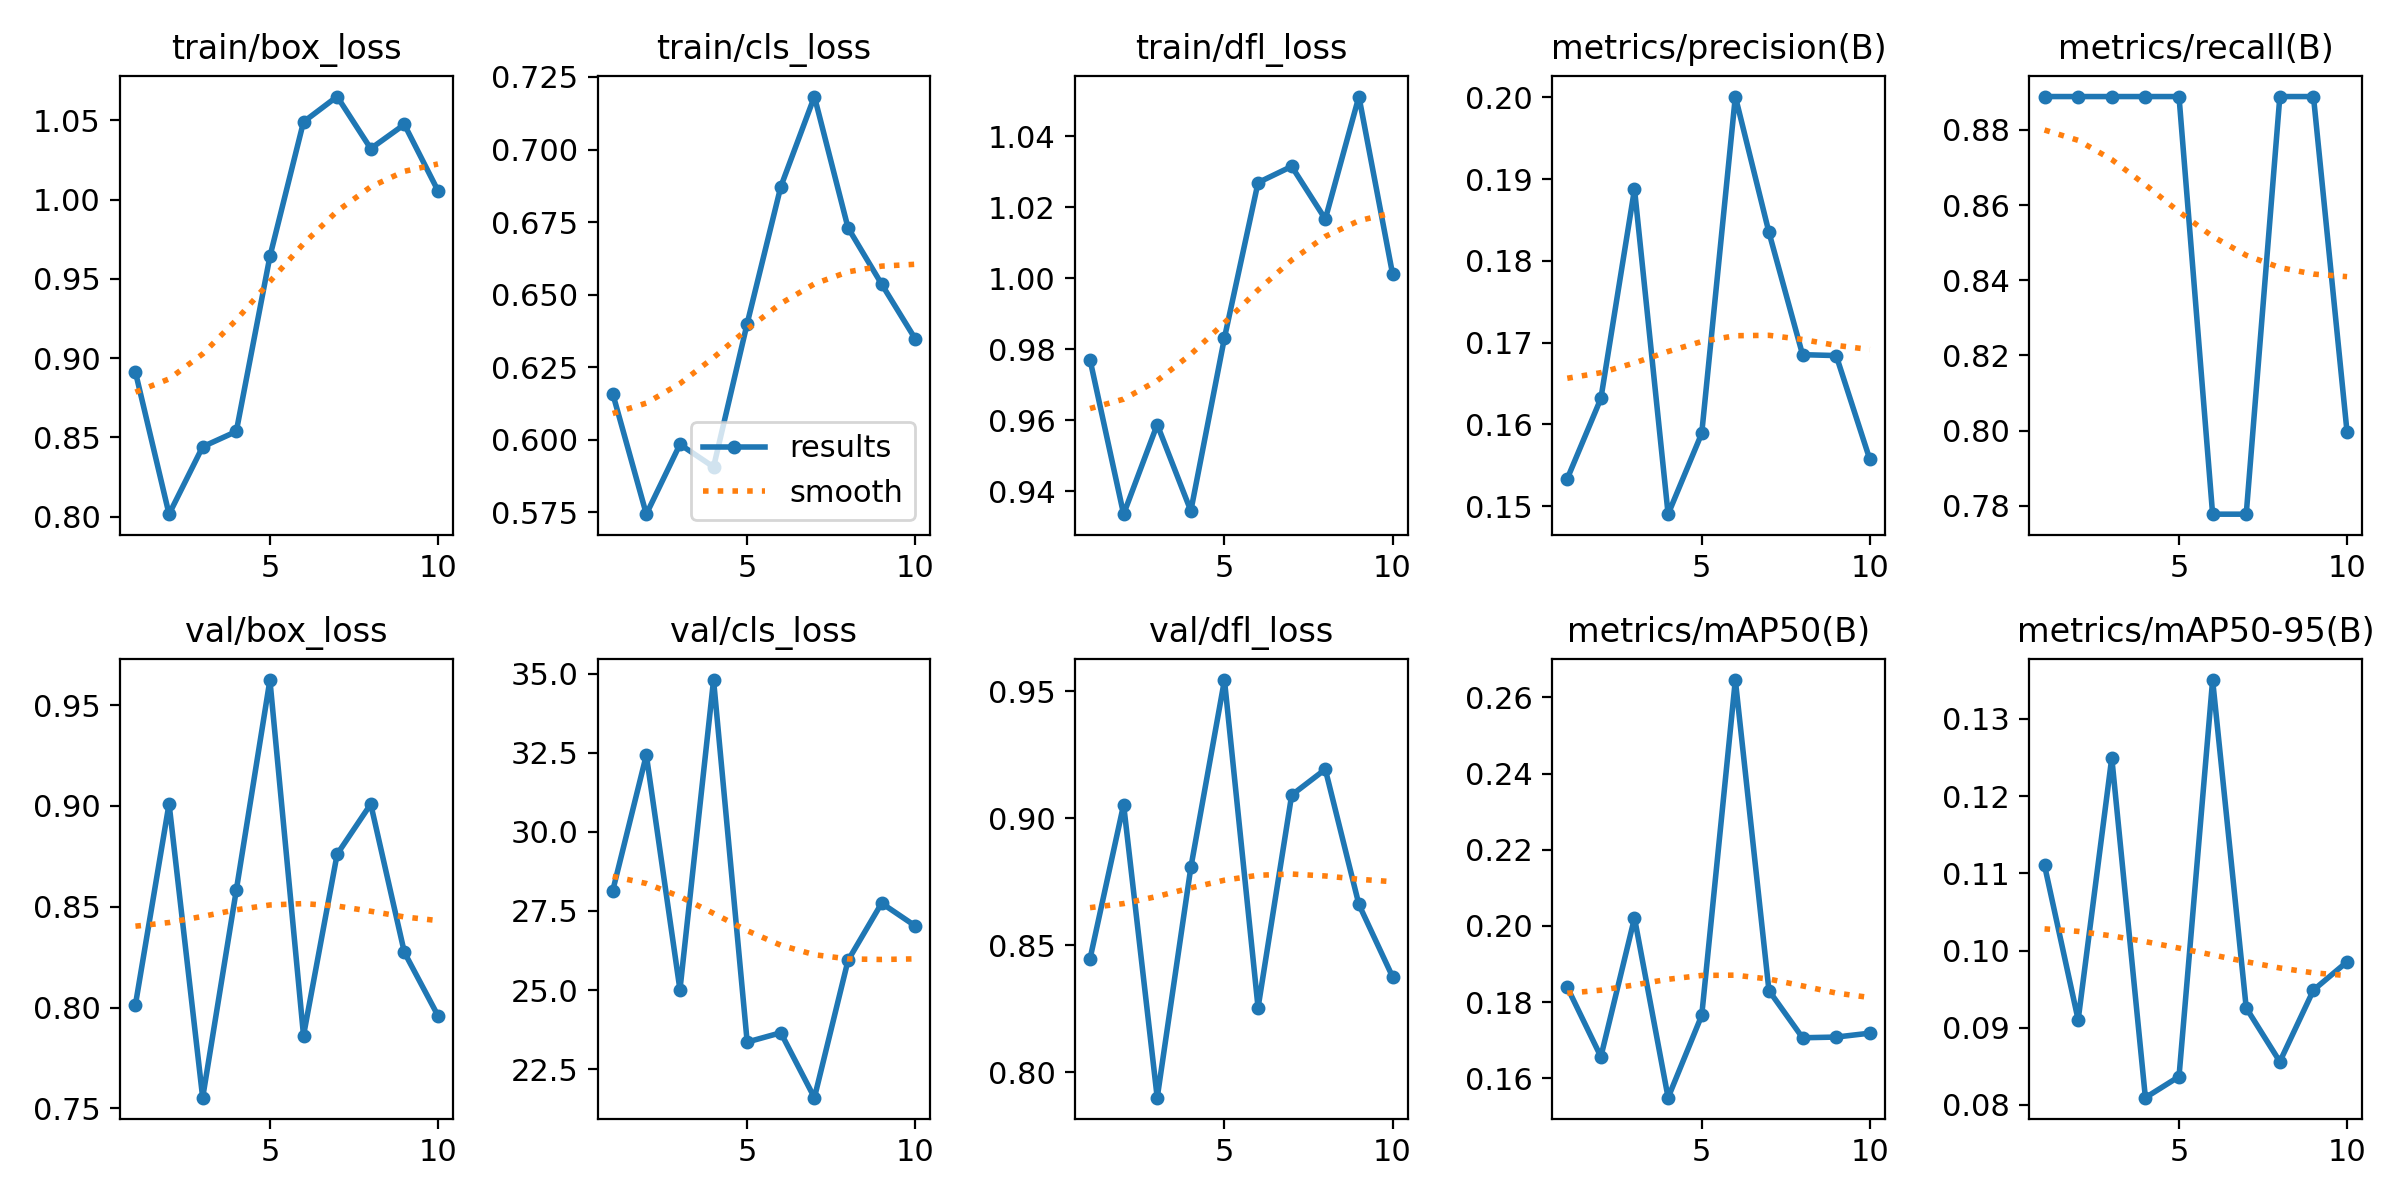

Values plotted in this chart, from the file beside it:
epoch, time, train/box_loss, train/cls_loss, train/dfl_loss, metrics/precision(B), metrics/recall(B), metrics/mAP50(B), metrics/mAP50-95(B), val/box_loss, val/cls_loss, val/dfl_loss, lr/pg0, lr/pg1, lr/pg2
1, 11.68, 0.8912, 0.6159, 0.9771, 0.1533, 0.8889, 0.1839, 0.111, 0.8014, 28.14, 0.8446, 0.00016, 0.00016, 0.00016
2, 12.93, 0.8015, 0.5744, 0.9335, 0.1632, 0.8889, 0.1656, 0.09102, 0.9011, 32.42, 0.9053, 0.0003063, 0.0003063, 0.0003063
3, 14.03, 0.8441, 0.5985, 0.9588, 0.1888, 0.8889, 0.2021, 0.125, 0.7553, 25.01, 0.79, 0.000417, 0.000417, 0.000417
4, 15.31, 0.8537, 0.5907, 0.9345, 0.149, 0.8889, 0.1549, 0.08094, 0.8582, 34.79, 0.8806, 0.0004921, 0.0004921, 0.0004921
5, 17.46, 0.9641, 0.6401, 0.9832, 0.1589, 0.8889, 0.1765, 0.08367, 0.9624, 23.36, 0.9543, 0.0005315, 0.0005315, 0.0005315
6, 18.58, 1.049, 0.6872, 1.027, 0.2001, 0.7778, 0.2646, 0.135, 0.7861, 23.65, 0.8254, 0.0005353, 0.0005353, 0.0005353
7, 19.68, 1.065, 0.7183, 1.032, 0.1835, 0.7778, 0.183, 0.09256, 0.876, 21.6, 0.9091, 0.0005034, 0.0005034, 0.0005034
8, 20.71, 1.032, 0.6731, 1.017, 0.1685, 0.8889, 0.1706, 0.0856, 0.9009, 25.94, 0.9192, 0.0004359, 0.0004359, 0.0004359
9, 21.79, 1.047, 0.6536, 1.051, 0.1684, 0.8889, 0.1708, 0.09488, 0.8274, 27.75, 0.866, 0.0003328, 0.0003328, 0.0003328
10, 22.92, 1.006, 0.6348, 1.001, 0.1557, 0.7995, 0.1718, 0.09854, 0.796, 27.03, 0.8376, 0.000194, 0.000194, 0.000194
